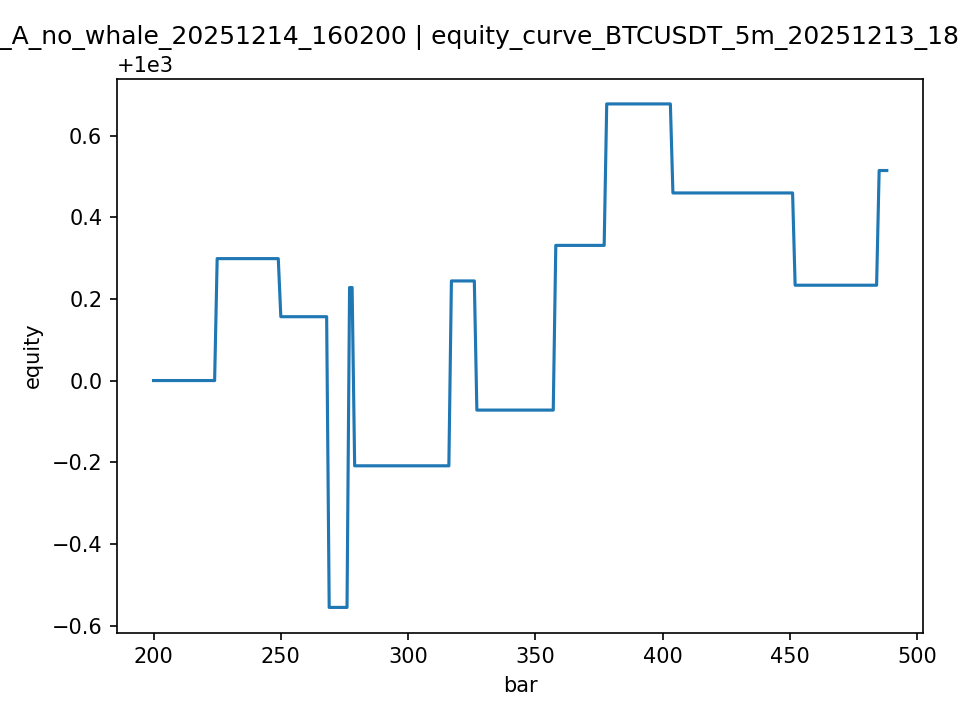

The data file committed next to this chart (first rows):
bar, time, symbol, interval, price, signal, p_used, p_single, p_1m, p_5m, p_15m, p_1h, whale_dir, whale_score, whale_on, whale_alignment, whale_thr, model_confidence_factor, atr, equity, peak_equity, max_drawdown_pct, pnl_total
200, 200, BTCUSDT, 5m, 92839, hold, 0.9435, 0.7267, 1.0, 0.7267, 1.0, 1.0, none, 0.0, False, no_whale, 0.5, 1.0, 166.7, 1000, 1000, 0.0, 0.0
201, 201, BTCUSDT, 5m, 92860, hold, 0.9435, 0.7267, 1.0, 0.7267, 1.0, 1.0, none, 0.0, False, no_whale, 0.5, 1.0, 162.8, 1000, 1000, 0.0, 0.0
202, 202, BTCUSDT, 5m, 92917, hold, 0.9435, 0.7267, 1.0, 0.7267, 1.0, 1.0, none, 0.0, False, no_whale, 0.5, 1.0, 145.8, 1000, 1000, 0.0, 0.0
203, 203, BTCUSDT, 5m, 92815, hold, 0.9435, 0.7267, 1.0, 0.7267, 1.0, 1.0, none, 0.0, False, no_whale, 0.5, 1.0, 142.3, 1000, 1000, 0.0, 0.0
204, 204, BTCUSDT, 5m, 92841, hold, 0.9435, 0.7267, 1.0, 0.7267, 1.0, 1.0, none, 0.0, False, no_whale, 0.5, 1.0, 145, 1000, 1000, 0.0, 0.0
205, 205, BTCUSDT, 5m, 92811, hold, 0.9435, 0.7267, 1.0, 0.7267, 1.0, 1.0, none, 0.0, False, no_whale, 0.5, 1.0, 142.9, 1000, 1000, 0.0, 0.0
206, 206, BTCUSDT, 5m, 92800, hold, 0.9435, 0.7267, 1.0, 0.7267, 1.0, 1.0, none, 0.0, False, no_whale, 0.5, 1.0, 144.3, 1000, 1000, 0.0, 0.0
207, 207, BTCUSDT, 5m, 92716, hold, 0.9435, 0.7267, 1.0, 0.7267, 1.0, 1.0, none, 0.0, False, no_whale, 0.5, 1.0, 148.3, 1000, 1000, 0.0, 0.0
208, 208, BTCUSDT, 5m, 92766, hold, 0.9435, 0.7267, 1.0, 0.7267, 1.0, 1.0, none, 0.0, False, no_whale, 0.5, 1.0, 141.1, 1000, 1000, 0.0, 0.0
209, 209, BTCUSDT, 5m, 92905, hold, 0.9435, 0.7267, 1.0, 0.7267, 1.0, 1.0, none, 0.0, False, no_whale, 0.5, 1.0, 146.6, 1000, 1000, 0.0, 0.0
210, 210, BTCUSDT, 5m, 92804, long, 0.9435, 0.7267, 1.0, 0.7267, 1.0, 1.0, long, 0.9386, True, aligned, 0.5, 1.0, 155.2, 1000, 1000, 0.0, 0.0
211, 211, BTCUSDT, 5m, 92977, hold, 0.9435, 0.7267, 1.0, 0.7267, 1.0, 1.0, none, 0.0, False, no_whale, 0.5, 1.0, 161.8, 1000, 1000, 0.0, 0.0
212, 212, BTCUSDT, 5m, 92905, hold, 0.9435, 0.7267, 1.0, 0.7267, 1.0, 1.0, none, 0.0, False, no_whale, 0.5, 1.0, 154.2, 1000, 1000, 0.0, 0.0
213, 213, BTCUSDT, 5m, 92908, hold, 0.9435, 0.7267, 1.0, 0.7267, 1.0, 1.0, none, 0.0, False, no_whale, 0.5, 1.0, 151.4, 1000, 1000, 0.0, 0.0
214, 214, BTCUSDT, 5m, 92934, hold, 0.9435, 0.7267, 1.0, 0.7267, 1.0, 1.0, none, 0.0, False, no_whale, 0.5, 1.0, 145.2, 1000, 1000, 0.0, 0.0
215, 215, BTCUSDT, 5m, 92880, hold, 0.9435, 0.7267, 1.0, 0.7267, 1.0, 1.0, none, 0.0, False, no_whale, 0.5, 1.0, 150.6, 1000, 1000, 0.0, 0.0
216, 216, BTCUSDT, 5m, 92930, hold, 0.9435, 0.7267, 1.0, 0.7267, 1.0, 1.0, none, 0.0, False, no_whale, 0.5, 1.0, 150.9, 1000, 1000, 0.0, 0.0
217, 217, BTCUSDT, 5m, 92892, hold, 0.9435, 0.7267, 1.0, 0.7267, 1.0, 1.0, none, 0.0, False, no_whale, 0.5, 1.0, 143.8, 1000, 1000, 0.0, 0.0
218, 218, BTCUSDT, 5m, 92970, hold, 0.9435, 0.7267, 1.0, 0.7267, 1.0, 1.0, none, 0.0, False, no_whale, 0.5, 1.0, 135.7, 1000, 1000, 0.0, 0.0
219, 219, BTCUSDT, 5m, 93154, hold, 0.9435, 0.7267, 1.0, 0.7267, 1.0, 1.0, none, 0.0, False, no_whale, 0.5, 1.0, 148.6, 1000, 1000, 0.0, 0.0
220, 220, BTCUSDT, 5m, 93178, hold, 0.9435, 0.7267, 1.0, 0.7267, 1.0, 1.0, none, 0.0, False, no_whale, 0.5, 1.0, 146.4, 1000, 1000, 0.0, 0.0
221, 221, BTCUSDT, 5m, 93086, hold, 0.9435, 0.7267, 1.0, 0.7267, 1.0, 1.0, none, 0.0, False, no_whale, 0.5, 1.0, 145.3, 1000, 1000, 0.0, 0.0
222, 222, BTCUSDT, 5m, 93093, hold, 0.9435, 0.7267, 1.0, 0.7267, 1.0, 1.0, none, 0.0, False, no_whale, 0.5, 1.0, 144.1, 1000, 1000, 0.0, 0.0
223, 223, BTCUSDT, 5m, 93135, hold, 0.9435, 0.7267, 1.0, 0.7267, 1.0, 1.0, none, 0.0, False, no_whale, 0.5, 1.0, 138.1, 1000, 1000, 0.0, 0.0
224, 224, BTCUSDT, 5m, 93210, hold, 0.9435, 0.7267, 1.0, 0.7267, 1.0, 1.0, none, 0.0, False, no_whale, 0.5, 1.0, 129.8, 1000, 1000, 0.0, 0.0
225, 225, BTCUSDT, 5m, 93359, hold, 0.9435, 0.7267, 1.0, 0.7267, 1.0, 1.0, none, 0.0, False, no_whale, 0.5, 1.0, 129.5, 1000, 1000, 0.0, 0.2986
226, 226, BTCUSDT, 5m, 93214, hold, 0.9435, 0.7267, 1.0, 0.7267, 1.0, 1.0, short, 0.9098, True, opposed, 0.5, 0.3, 131.5, 1000, 1000, 0.0, 0.2986
227, 227, BTCUSDT, 5m, 93120, hold, 0.9435, 0.7267, 1.0, 0.7267, 1.0, 1.0, none, 0.0, False, no_whale, 0.5, 1.0, 140.8, 1000, 1000, 0.0, 0.2986
228, 228, BTCUSDT, 5m, 92990, hold, 0.9435, 0.7267, 1.0, 0.7267, 1.0, 1.0, none, 0.0, False, no_whale, 0.5, 1.0, 150.1, 1000, 1000, 0.0, 0.2986
229, 229, BTCUSDT, 5m, 92945, hold, 0.9435, 0.7267, 1.0, 0.7267, 1.0, 1.0, none, 0.0, False, no_whale, 0.5, 1.0, 148.8, 1000, 1000, 0.0, 0.2986
230, 230, BTCUSDT, 5m, 93018, hold, 0.9435, 0.7267, 1.0, 0.7267, 1.0, 1.0, none, 0.0, False, no_whale, 0.5, 1.0, 153.2, 1000, 1000, 0.0, 0.2986
231, 231, BTCUSDT, 5m, 93035, hold, 0.9435, 0.7267, 1.0, 0.7267, 1.0, 1.0, none, 0.0, False, no_whale, 0.5, 1.0, 154, 1000, 1000, 0.0, 0.2986
232, 232, BTCUSDT, 5m, 92939, hold, 0.9435, 0.7267, 1.0, 0.7267, 1.0, 1.0, none, 0.0, False, no_whale, 0.5, 1.0, 158.4, 1000, 1000, 0.0, 0.2986
233, 233, BTCUSDT, 5m, 92910, hold, 0.9435, 0.7267, 1.0, 0.7267, 1.0, 1.0, short, 0.7125, True, opposed, 0.5, 0.3, 147.2, 1000, 1000, 0.0, 0.2986
234, 234, BTCUSDT, 5m, 92943, hold, 0.9435, 0.7267, 1.0, 0.7267, 1.0, 1.0, none, 0.0, False, no_whale, 0.5, 1.0, 148.5, 1000, 1000, 0.0, 0.2986
235, 235, BTCUSDT, 5m, 92751, hold, 0.9435, 0.7267, 1.0, 0.7267, 1.0, 1.0, short, 0.7441, True, opposed, 0.5, 0.3, 152.3, 1000, 1000, 0.0, 0.2986
236, 236, BTCUSDT, 5m, 92867, hold, 0.9435, 0.7267, 1.0, 0.7267, 1.0, 1.0, short, 0.5759, True, opposed, 0.5, 0.3, 163.9, 1000, 1000, 0.0, 0.2986
237, 237, BTCUSDT, 5m, 93003, hold, 0.9435, 0.7267, 1.0, 0.7267, 1.0, 1.0, short, 1.0, True, opposed, 0.5, 0.3, 171.1, 1000, 1000, 0.0, 0.2986
238, 238, BTCUSDT, 5m, 92995, long, 0.9435, 0.7267, 1.0, 0.7267, 1.0, 1.0, long, 0.5942, True, aligned, 0.5, 1.0, 170.4, 1000, 1000, 0.0, 0.2986
239, 239, BTCUSDT, 5m, 92996, hold, 0.9435, 0.7267, 1.0, 0.7267, 1.0, 1.0, none, 0.0, False, no_whale, 0.5, 1.0, 167.4, 1000, 1000, 0.0, 0.2986
240, 240, BTCUSDT, 5m, 92983, hold, 0.9435, 0.7267, 1.0, 0.7267, 1.0, 1.0, none, 0.0, False, no_whale, 0.5, 1.0, 158.1, 1000, 1000, 0.0, 0.2986
241, 241, BTCUSDT, 5m, 92912, hold, 0.9435, 0.7267, 1.0, 0.7267, 1.0, 1.0, none, 0.0, False, no_whale, 0.5, 1.0, 153.2, 1000, 1000, 0.0, 0.2986
242, 242, BTCUSDT, 5m, 92992, hold, 0.9435, 0.7267, 1.0, 0.7267, 1.0, 1.0, none, 0.0, False, no_whale, 0.5, 1.0, 147.6, 1000, 1000, 0.0, 0.2986
243, 243, BTCUSDT, 5m, 92957, hold, 0.9435, 0.7267, 1.0, 0.7267, 1.0, 1.0, short, 0.8035, True, opposed, 0.5, 0.3, 143.1, 1000, 1000, 0.0, 0.2986
244, 244, BTCUSDT, 5m, 93006, hold, 0.9435, 0.7267, 1.0, 0.7267, 1.0, 1.0, none, 0.0, False, no_whale, 0.5, 1.0, 136.2, 1000, 1000, 0.0, 0.2986
245, 245, BTCUSDT, 5m, 93057, hold, 0.9435, 0.7267, 1.0, 0.7267, 1.0, 1.0, none, 0.0, False, no_whale, 0.5, 1.0, 142.5, 1000, 1000, 0.0, 0.2986
246, 246, BTCUSDT, 5m, 92909, hold, 0.9435, 0.7267, 1.0, 0.7267, 1.0, 1.0, none, 0.0, False, no_whale, 0.5, 1.0, 148.9, 1000, 1000, 0.0, 0.2986
247, 247, BTCUSDT, 5m, 92883, hold, 0.9435, 0.7267, 1.0, 0.7267, 1.0, 1.0, none, 0.0, False, no_whale, 0.5, 1.0, 149.2, 1000, 1000, 0.0, 0.2986
248, 248, BTCUSDT, 5m, 92834, hold, 0.9435, 0.7267, 1.0, 0.7267, 1.0, 1.0, none, 0.0, False, no_whale, 0.5, 1.0, 146.8, 1000, 1000, 0.0, 0.2986
249, 249, BTCUSDT, 5m, 92837, hold, 0.9435, 0.7267, 1.0, 0.7267, 1.0, 1.0, none, 0.0, False, no_whale, 0.5, 1.0, 146.1, 1000, 1000, 0.0, 0.2986
250, 250, BTCUSDT, 5m, 92731, hold, 0.9435, 0.7267, 1.0, 0.7267, 1.0, 1.0, none, 0.0, False, no_whale, 0.5, 1.0, 139.2, 1000, 1000, 0.01422, 0.1564
251, 251, BTCUSDT, 5m, 92780, hold, 0.9435, 0.7267, 1.0, 0.7267, 1.0, 1.0, none, 0.0, False, no_whale, 0.5, 1.0, 135.5, 1000, 1000, 0.01422, 0.1564
252, 252, BTCUSDT, 5m, 92856, hold, 0.9435, 0.7267, 1.0, 0.7267, 1.0, 1.0, none, 0.0, False, no_whale, 0.5, 1.0, 138.6, 1000, 1000, 0.01422, 0.1564
253, 253, BTCUSDT, 5m, 92863, hold, 0.9435, 0.7267, 1.0, 0.7267, 1.0, 1.0, none, 0.0, False, no_whale, 0.5, 1.0, 137.1, 1000, 1000, 0.01422, 0.1564
254, 254, BTCUSDT, 5m, 92980, hold, 0.9435, 0.7267, 1.0, 0.7267, 1.0, 1.0, none, 0.0, False, no_whale, 0.5, 1.0, 144.2, 1000, 1000, 0.01422, 0.1564
255, 255, BTCUSDT, 5m, 92922, hold, 0.9435, 0.7267, 1.0, 0.7267, 1.0, 1.0, none, 0.0, False, no_whale, 0.5, 1.0, 140.8, 1000, 1000, 0.01422, 0.1564
256, 256, BTCUSDT, 5m, 92937, hold, 0.9435, 0.7267, 1.0, 0.7267, 1.0, 1.0, none, 0.0, False, no_whale, 0.5, 1.0, 136.3, 1000, 1000, 0.01422, 0.1564
257, 257, BTCUSDT, 5m, 93065, hold, 0.9435, 0.7267, 1.0, 0.7267, 1.0, 1.0, short, 1.0, True, opposed, 0.5, 0.3, 144.4, 1000, 1000, 0.01422, 0.1564
258, 258, BTCUSDT, 5m, 92980, hold, 0.9435, 0.7267, 1.0, 0.7267, 1.0, 1.0, none, 0.0, False, no_whale, 0.5, 1.0, 152.4, 1000, 1000, 0.01422, 0.1564
259, 259, BTCUSDT, 5m, 92938, hold, 0.9435, 0.7267, 1.0, 0.7267, 1.0, 1.0, short, 1.0, True, opposed, 0.5, 0.3, 146, 1000, 1000, 0.01422, 0.1564
... 229 more rows
